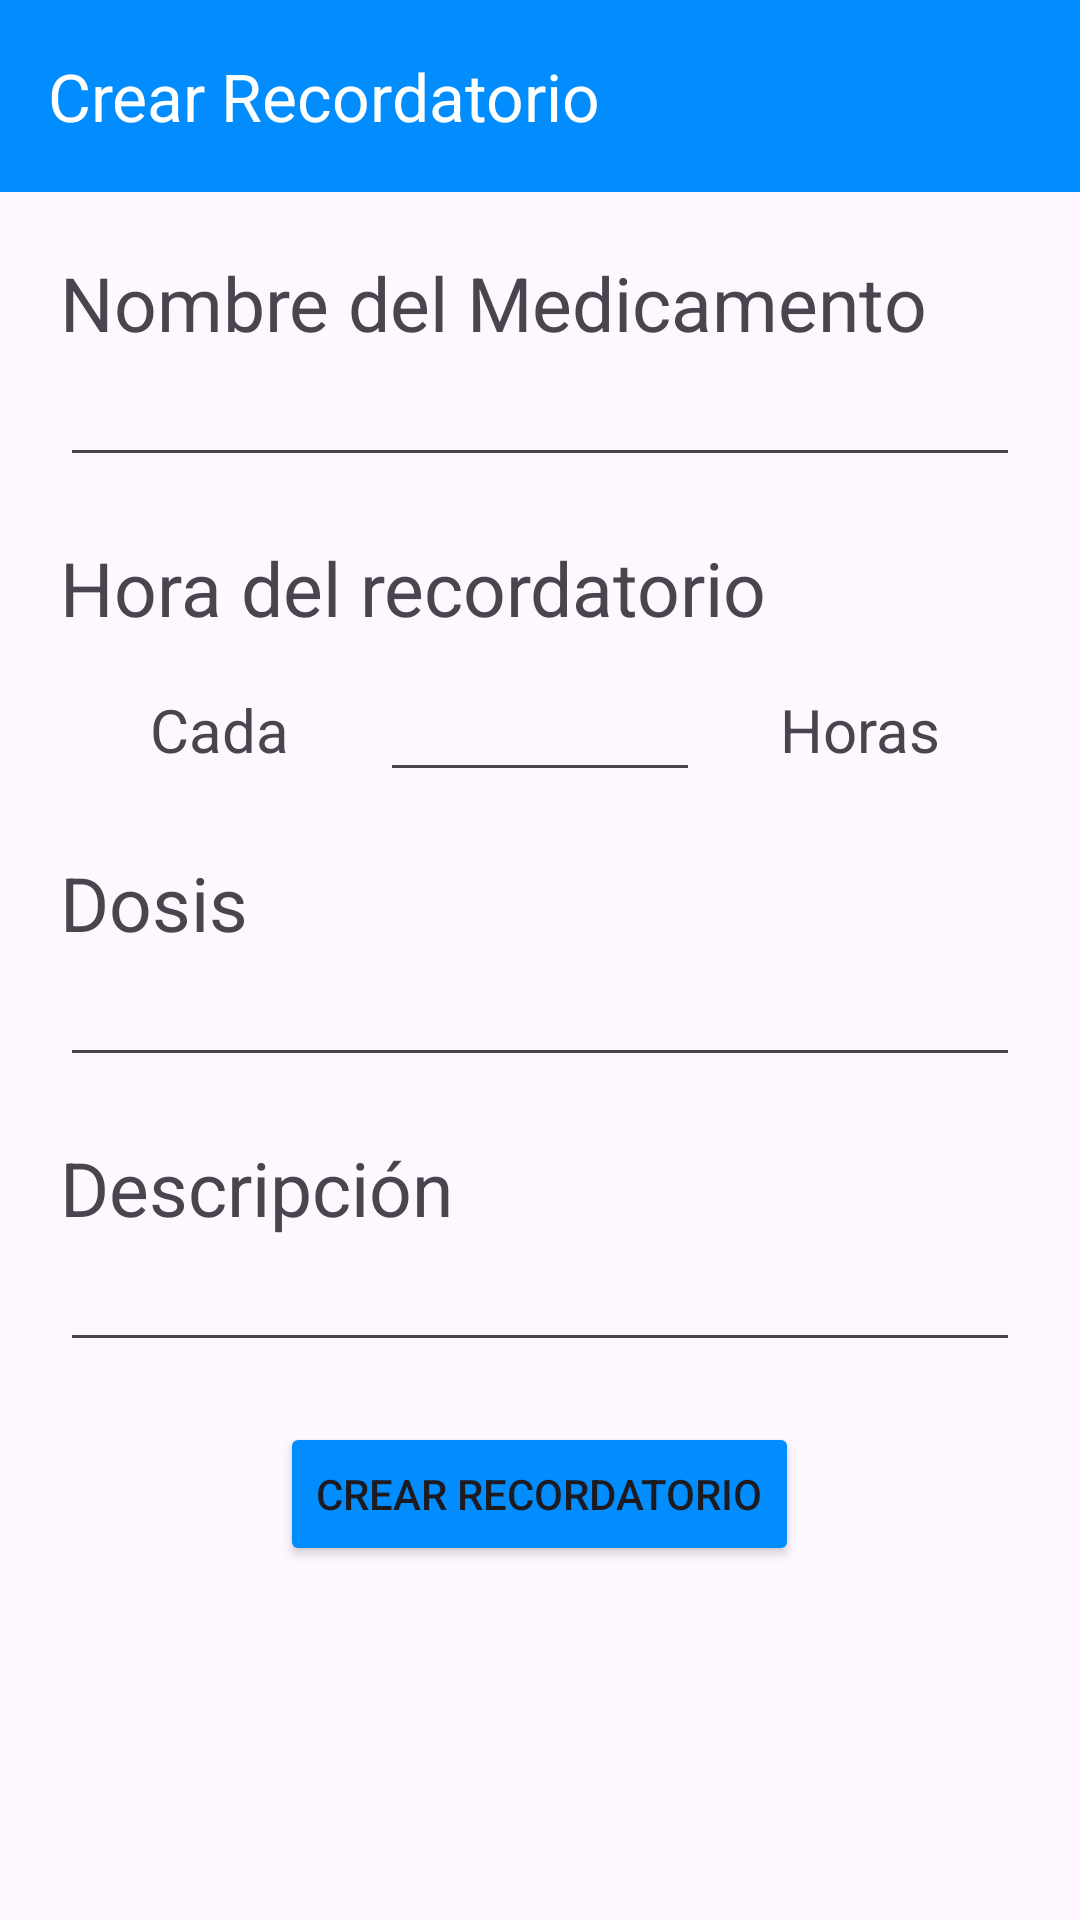

Reconstruct the res/layout file that produces this screen, plus the resources it refers to.
<!-- AndroidManifest.xml: application theme Theme.PillAssist -->
<!-- res/layout/activity_crear_alarma.xml -->
<?xml version="1.0" encoding="utf-8"?>
<LinearLayout xmlns:android="http://schemas.android.com/apk/res/android"
    xmlns:app="http://schemas.android.com/apk/res-auto"
    xmlns:tools="http://schemas.android.com/tools"
    android:layout_width="match_parent"
    android:layout_height="match_parent"
    android:orientation="vertical"
    tools:context=".CrearAlarma">
    <androidx.appcompat.widget.Toolbar
        android:background="#018DFE"
        app:title="Crear Recordatorio"
        app:titleTextColor="@color/white"
        android:layout_width="match_parent"
        android:layout_height="wrap_content">
    </androidx.appcompat.widget.Toolbar>

   <ScrollView
       android:layout_width="match_parent"
       android:layout_height="match_parent">
       <LinearLayout
           android:orientation="vertical"
           android:padding="20dp"
           android:layout_width="match_parent"
           android:layout_height="match_parent">

           <TextView
               android:layout_width="match_parent"
               android:layout_height="wrap_content"
               android:text="Nombre del Medicamento"
               android:textSize="25dp"
               />

           <EditText
               android:id="@+id/nombreMedicamneto"
               android:layout_width="match_parent"
               android:layout_height="wrap_content"
               android:inputType="text"></EditText>

           <TextView
               android:layout_marginTop="20dp"
               android:layout_width="match_parent"
               android:layout_height="wrap_content"
               android:text="Hora del recordatorio"
               android:textSize="25dp"
               />
           <LinearLayout
               android:layout_marginTop="10dp"
               android:weightSum="3"
               android:orientation="horizontal"
               android:layout_width="match_parent"
               android:layout_height="wrap_content">

               <LinearLayout
                   android:gravity="center"
                   android:layout_weight="1"
                   android:layout_width="match_parent"
                   android:layout_height="match_parent">
                   <TextView
                       android:textSize="20dp"
                       android:layout_width="wrap_content"
                       android:layout_height="wrap_content"
                       android:text="Cada"
                       />
               </LinearLayout>
               <LinearLayout
                   android:layout_weight="1"
                   android:layout_width="match_parent"
                   android:layout_height="match_parent">
                    <EditText
                        android:id="@+id/horaRecordatorio"
                        android:inputType="number"
                        android:layout_width="match_parent"
                        android:layout_height="match_parent">

                    </EditText>
               </LinearLayout>
               <LinearLayout
                   android:gravity="center"
                   android:layout_weight="1"
                   android:layout_width="match_parent"
                   android:layout_height="match_parent">
                   <TextView
                       android:textSize="20dp"
                       android:layout_width="wrap_content"
                       android:layout_height="wrap_content"
                       android:text="Horas"
                       />
               </LinearLayout>

           </LinearLayout>
           <TextView
               android:layout_marginTop="20dp"
               android:layout_width="match_parent"
               android:layout_height="wrap_content"
               android:text="Dosis"
               android:textSize="25dp"
               />
           <EditText
               android:id="@+id/dosisRecordatorio"
               android:inputType="number"
               android:layout_width="match_parent"
               android:layout_height="wrap_content">
           </EditText>
           <TextView
               android:layout_marginTop="20dp"
               android:layout_width="match_parent"
               android:layout_height="wrap_content"
               android:text="Descripción"
               android:textSize="25dp"
               />
           <EditText
               android:id="@+id/descripcionRecordatorio"
               android:inputType="text"
               android:layout_width="match_parent"
               android:layout_height="wrap_content">
             </EditText>
           <LinearLayout
               android:layout_marginTop="20dp"
               android:gravity="center"
               android:layout_width="match_parent"
               android:layout_height="wrap_content">
               <Button
                   android:id="@+id/crearRecordatorio"
                   android:backgroundTint="#018DFE"
                   android:layout_width="wrap_content"
                   android:layout_height="wrap_content"
                   android:text="Crear recordatorio"
                   ></Button>
           </LinearLayout>

</LinearLayout>
   </ScrollView>

</LinearLayout>
<!-- resources referenced by this layout -->
<resources>
  <color name="white">#FFFFFFFF</color>
  <style name="Theme.PillAssist" parent="Base.Theme.PillAssist" />
  <style name="Base.Theme.PillAssist" parent="Theme.Material3.DayNight.NoActionBar">
          
          
      </style>
</resources>
